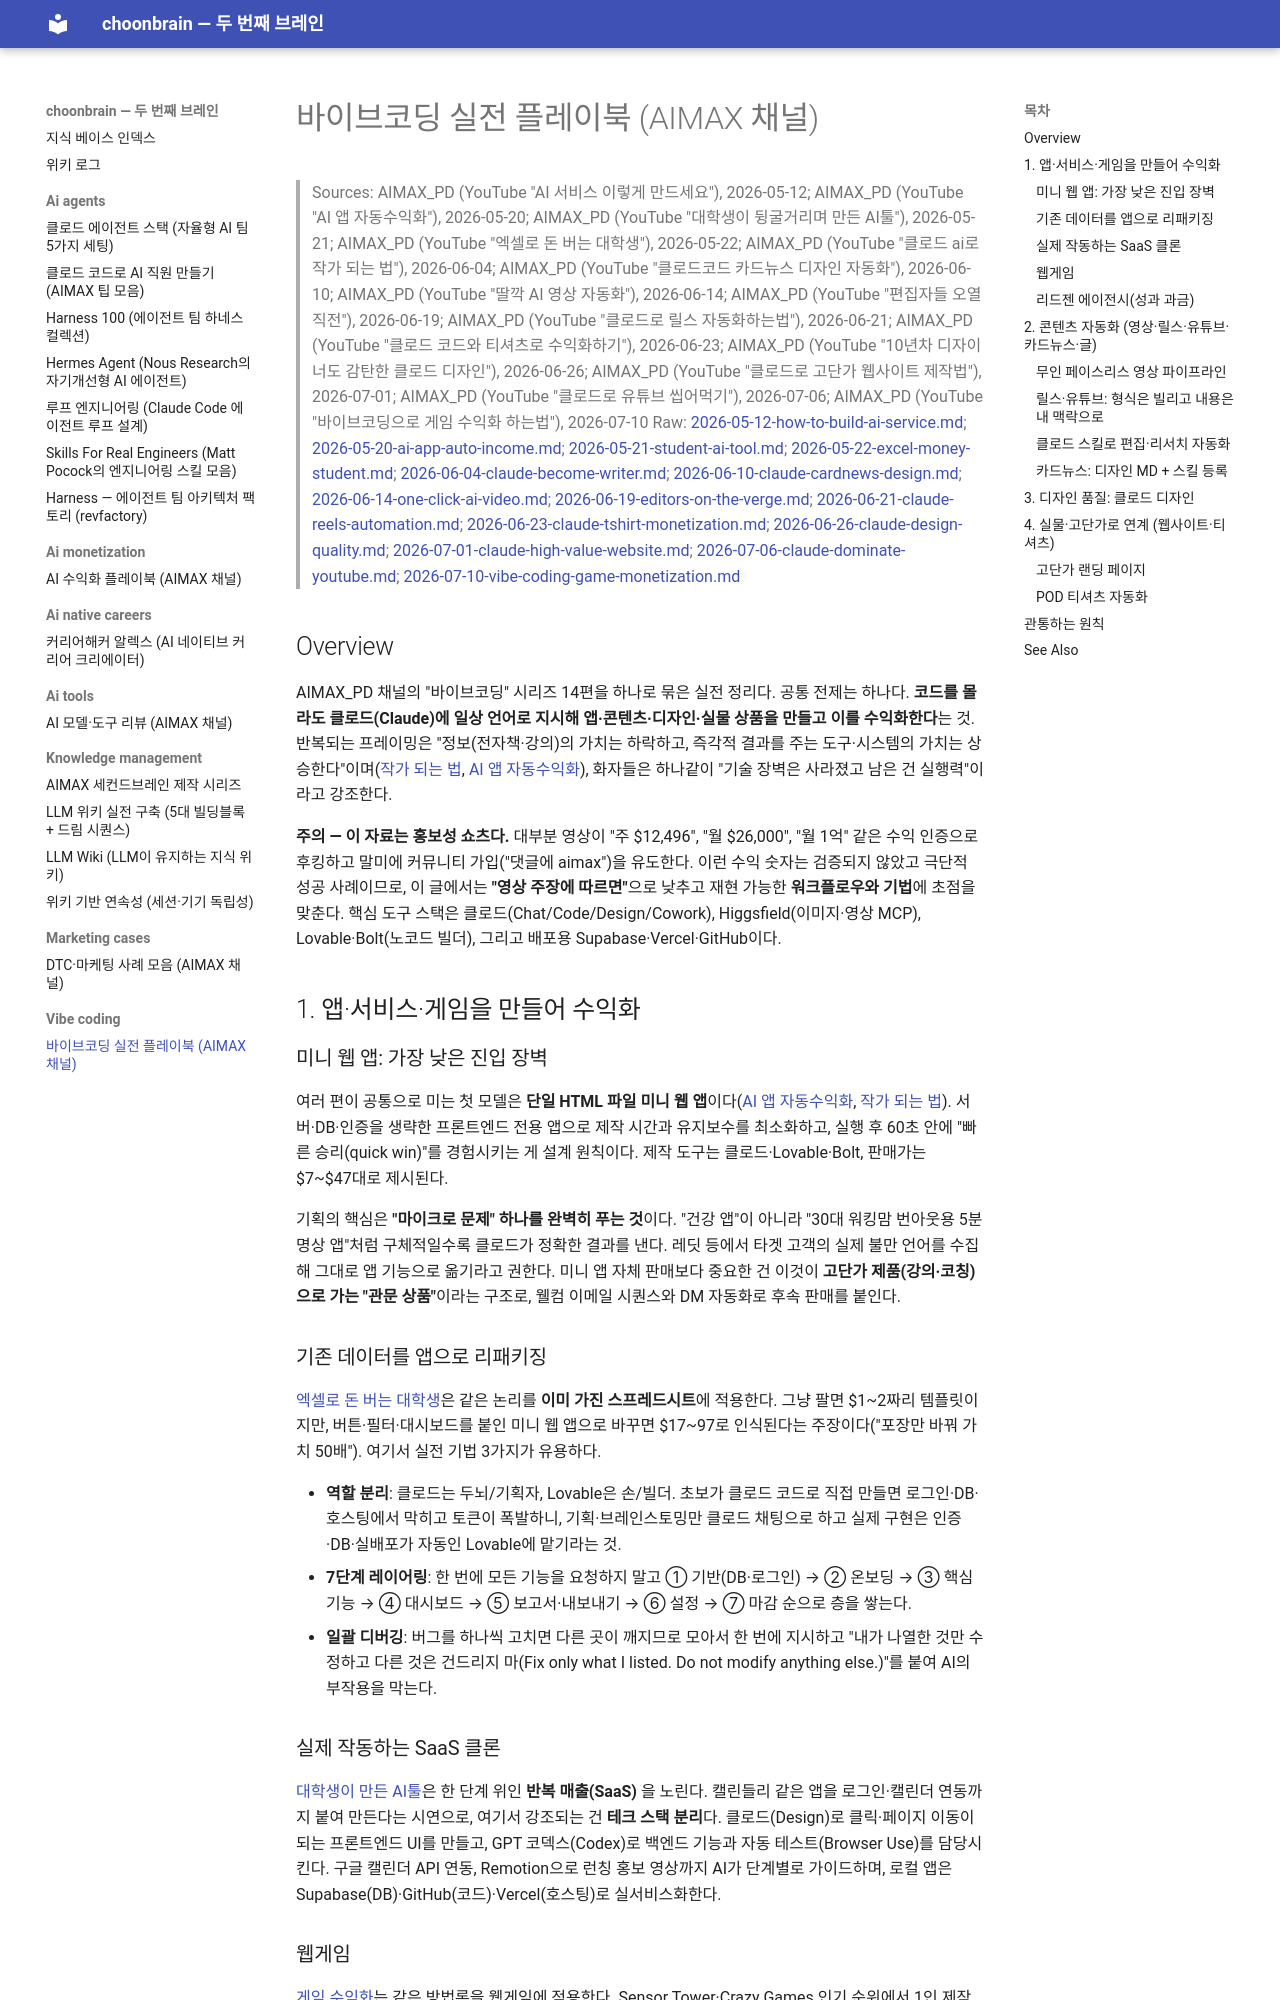

repository: choonchoon-ai/choonbrain · page: vibe-coding/vibe-coding-playbook/index.html · generator: mkdocs

# 바이브코딩 실전 플레이북 (AIMAX 채널)

> Sources: AIMAX_PD (YouTube "AI 서비스 이렇게 만드세요"), 2026-05-12; AIMAX_PD (YouTube "AI 앱 자동수익화"), 2026-05-20; AIMAX_PD (YouTube "대학생이 뒹굴거리며 만든 AI툴"), 2026-05-21; AIMAX_PD (YouTube "엑셀로 돈 버는 대학생"), 2026-05-22; AIMAX_PD (YouTube "클로드 ai로 작가 되는 법"), 2026-06-04; AIMAX_PD (YouTube "클로드코드 카드뉴스 디자인 자동화"), 2026-06-10; AIMAX_PD (YouTube "딸깍 AI 영상 자동화"), 2026-06-14; AIMAX_PD (YouTube "편집자들 오열 직전"), 2026-06-19; AIMAX_PD (YouTube "클로드로 릴스 자동화하는법"), 2026-06-21; AIMAX_PD (YouTube "클로드 코드와 티셔츠로 수익화하기"), 2026-06-23; AIMAX_PD (YouTube "10년차 디자이너도 감탄한 클로드 디자인"), 2026-06-26; AIMAX_PD (YouTube "클로드로 고단가 웹사이트 제작법"), 2026-07-01; AIMAX_PD (YouTube "클로드로 유튜브 씹어먹기"), 2026-07-06; AIMAX_PD (YouTube "바이브코딩으로 게임 수익화 하는법"), 2026-07-10
> Raw: [2026-05-12-how-to-build-ai-service.md](../../raw/vibe-coding/2026-05-12-how-to-build-ai-service.md); [2026-05-20-ai-app-auto-income.md](../../raw/vibe-coding/2026-05-20-ai-app-auto-income.md); [2026-05-21-student-ai-tool.md](../../raw/vibe-coding/2026-05-21-student-ai-tool.md); [2026-05-22-excel-money-student.md](../../raw/vibe-coding/2026-05-22-excel-money-student.md); [2026-06-04-claude-become-writer.md](../../raw/vibe-coding/2026-06-04-claude-become-writer.md); [2026-06-10-claude-cardnews-design.md](../../raw/vibe-coding/2026-06-10-claude-cardnews-design.md); [2026-06-14-one-click-ai-video.md](../../raw/vibe-coding/2026-06-14-one-click-ai-video.md); [2026-06-19-editors-on-the-verge.md](../../raw/vibe-coding/2026-06-19-editors-on-the-verge.md); [2026-06-21-claude-reels-automation.md](../../raw/vibe-coding/2026-06-21-claude-reels-automation.md); [2026-06-23-claude-tshirt-monetization.md](../../raw/vibe-coding/2026-06-23-claude-tshirt-monetization.md); [2026-06-26-claude-design-quality.md](../../raw/vibe-coding/2026-06-26-claude-design-quality.md); [2026-07-01-claude-high-value-website.md](../../raw/vibe-coding/2026-07-01-claude-high-value-website.md); [2026-07-06-claude-dominate-youtube.md](../../raw/vibe-coding/2026-07-06-claude-dominate-youtube.md); [2026-07-10-vibe-coding-game-monetization.md](../../raw/vibe-coding/2026-07-10-vibe-coding-game-monetization.md)

## Overview

AIMAX_PD 채널의 "바이브코딩" 시리즈 14편을 하나로 묶은 실전 정리다. 공통 전제는 하나다. **코드를 몰라도 클로드(Claude)에 일상 언어로 지시해 앱·콘텐츠·디자인·실물 상품을 만들고 이를 수익화한다**는 것. 반복되는 프레이밍은 "정보(전자책·강의)의 가치는 하락하고, 즉각적 결과를 주는 도구·시스템의 가치는 상승한다"이며([작가 되는 법](../../raw/vibe-coding/2026-06-04-claude-become-writer.md), [AI 앱 자동수익화](../../raw/vibe-coding/2026-05-20-ai-app-auto-income.md)), 화자들은 하나같이 "기술 장벽은 사라졌고 남은 건 실행력"이라고 강조한다.

**주의 — 이 자료는 홍보성 쇼츠다.** 대부분 영상이 "주 $12,496", "월 $26,000", "월 1억" 같은 수익 인증으로 후킹하고 말미에 커뮤니티 가입("댓글에 aimax")을 유도한다. 이런 수익 숫자는 검증되지 않았고 극단적 성공 사례이므로, 이 글에서는 **"영상 주장에 따르면"**으로 낮추고 재현 가능한 **워크플로우와 기법**에 초점을 맞춘다. 핵심 도구 스택은 클로드(Chat/Code/Design/Cowork), Higgsfield(이미지·영상 MCP), Lovable·Bolt(노코드 빌더), 그리고 배포용 Supabase·Vercel·GitHub이다.

## 1. 앱·서비스·게임을 만들어 수익화

### 미니 웹 앱: 가장 낮은 진입 장벽

여러 편이 공통으로 미는 첫 모델은 **단일 HTML 파일 미니 웹 앱**이다([AI 앱 자동수익화](../../raw/vibe-coding/2026-05-20-ai-app-auto-income.md), [작가 되는 법](../../raw/vibe-coding/2026-06-04-claude-become-writer.md)). 서버·DB·인증을 생략한 프론트엔드 전용 앱으로 제작 시간과 유지보수를 최소화하고, 실행 후 60초 안에 "빠른 승리(quick win)"를 경험시키는 게 설계 원칙이다. 제작 도구는 클로드·Lovable·Bolt, 판매가는 $7~$47대로 제시된다.

기획의 핵심은 **"마이크로 문제" 하나를 완벽히 푸는 것**이다. "건강 앱"이 아니라 "30대 워킹맘 번아웃용 5분 명상 앱"처럼 구체적일수록 클로드가 정확한 결과를 낸다. 레딧 등에서 타겟 고객의 실제 불만 언어를 수집해 그대로 앱 기능으로 옮기라고 권한다. 미니 앱 자체 판매보다 중요한 건 이것이 **고단가 제품(강의·코칭)으로 가는 "관문 상품"**이라는 구조로, 웰컴 이메일 시퀀스와 DM 자동화로 후속 판매를 붙인다.
